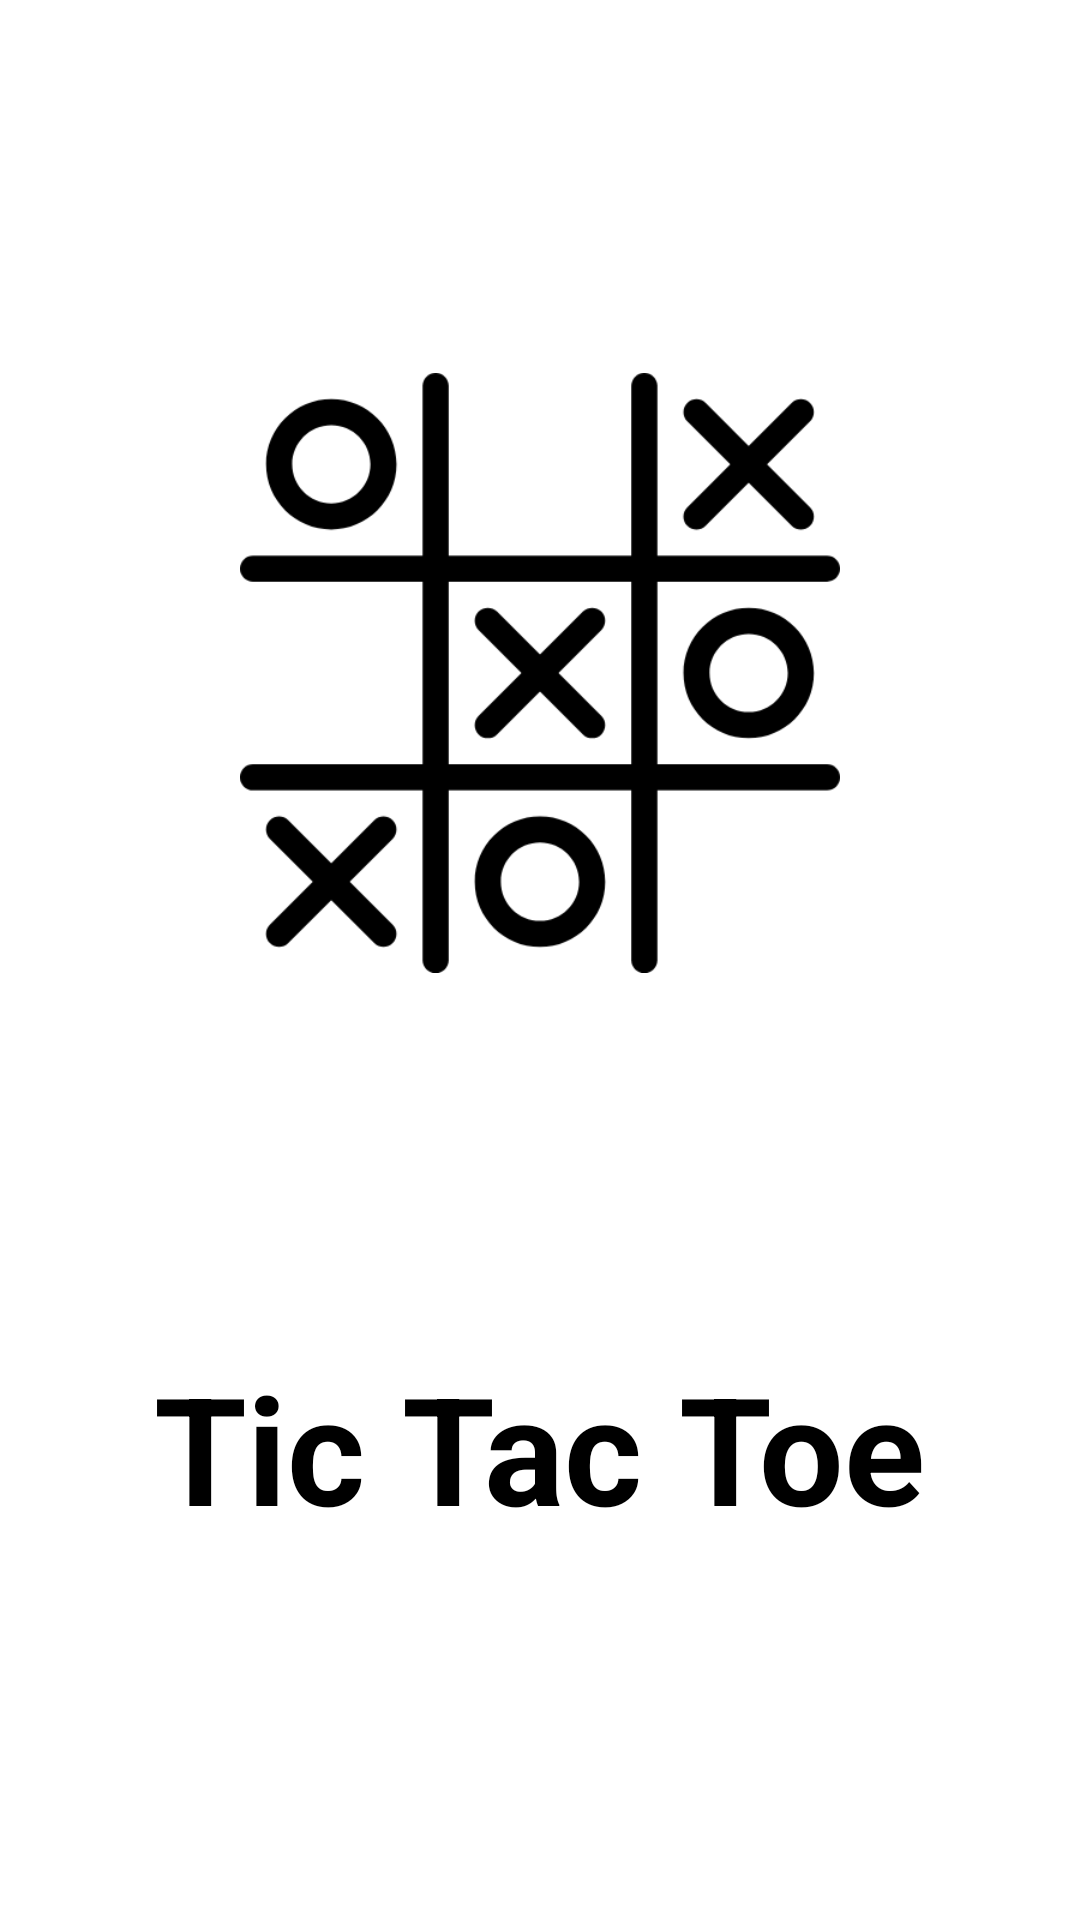

Android layout source for this screen:
<!-- AndroidManifest.xml: application theme Theme.TicTacToe -->
<!-- res/layout/activity_splash.xml -->
<?xml version="1.0" encoding="utf-8"?>
<androidx.constraintlayout.widget.ConstraintLayout xmlns:android="http://schemas.android.com/apk/res/android"
    xmlns:app="http://schemas.android.com/apk/res-auto"
    xmlns:tools="http://schemas.android.com/tools"
    android:layout_width="match_parent"
    android:layout_height="match_parent"
    tools:context=".views.SplashActivity">

    <ImageView
        android:id="@+id/splash"
        android:layout_width="200dp"
        android:layout_height="200dp"
        android:src="@drawable/tic_tac_toe"
        app:layout_constraintBottom_toTopOf="@id/textView"
        app:layout_constraintEnd_toEndOf="parent"
        app:layout_constraintStart_toStartOf="parent"
        app:layout_constraintTop_toTopOf="parent" />

    <TextView
        android:id="@+id/textView"
        android:layout_width="wrap_content"
        android:layout_height="wrap_content"
        android:text="@string/app_name"
        android:textColor="@color/black"
        android:textSize="50sp"
        android:textStyle="bold"
        app:layout_constraintBottom_toBottomOf="parent"
        app:layout_constraintEnd_toEndOf="parent"
        app:layout_constraintStart_toStartOf="parent"
        app:layout_constraintTop_toBottomOf="@+id/splash" />

</androidx.constraintlayout.widget.ConstraintLayout>
<!-- resources referenced by this layout -->
<resources>
  <color name="black">#FF000000</color>
  <!-- drawable tic_tac_toe: png bitmap (drawable, 17313 bytes) -->
  <string name="app_name">Tic Tac Toe</string>
</resources>
